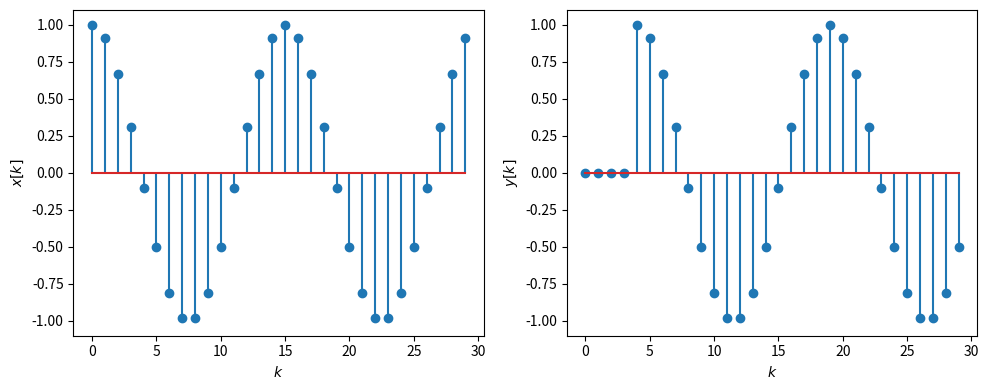
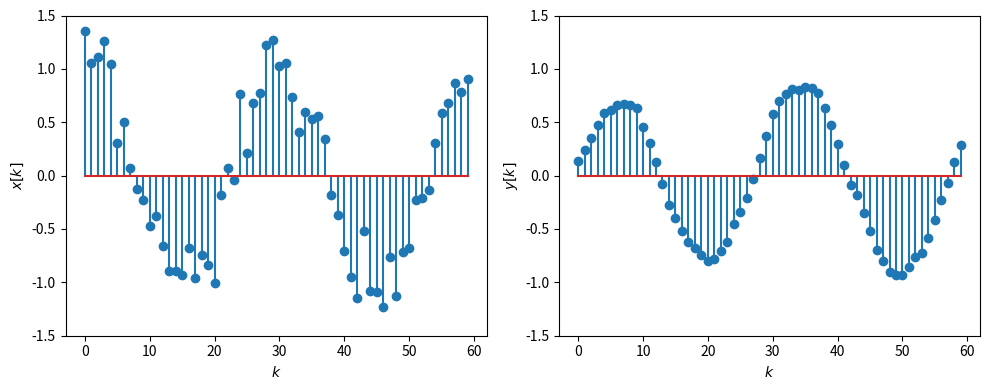
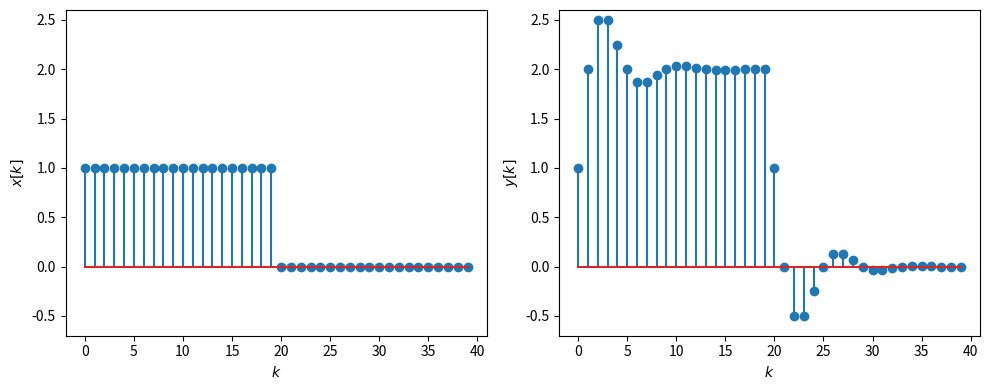

These figures' Python source, in order:
import numpy as np
from scipy import signal
import matplotlib.pyplot as plt
%matplotlib inline

a = 1.0
b = [0.0, 0.0, 0.0, 0.0, 1.0]

k = np.arange(30)
x = np.cos(2*np.pi/15 * k)
y = signal.lfilter(b, a, x)

plt.figure(figsize=(10, 4))
plt.subplot(121)
plt.stem(k, x)
plt.xlabel('$k$')
plt.ylabel(r'$x[k]$')
plt.ylim([-1.1, 1.1])

plt.subplot(122)
plt.stem(k, y)
plt.xlabel('$k$')
plt.ylabel('$y[k]$')
plt.ylim([-1.1, 1.1])
plt.tight_layout()

np.random.seed(seed=0)

M = 10
a = [1.0]
b = 1/M * np.ones(M)

k = np.arange(0, 60)
x = np.cos(2*np.pi/30 * k) + .2 * np.random.normal(size=(len(k)))
y = signal.lfilter(b, a, x)

plt.figure(figsize=(10, 4))
plt.subplot(121)
plt.stem(k, x)
plt.xlabel('$k$')
plt.ylabel(r'$x[k]$')
plt.ylim([-1.5, 1.5])

plt.subplot(122)
plt.stem(k, y)
plt.xlabel('$k$')
plt.ylabel('$y[k]$')
plt.ylim([-1.5, 1.5])
plt.tight_layout()

def rect(k, N):
    return np.where((k >= 0) & (k < N), 1.0, 0.0)


a = [1.0, -1.0, 1/2]
b = [1.0]

k = np.arange(0, 40)
x = rect(k, 20)
y = signal.lfilter(b, a, x)

plt.figure(figsize=(10, 4))
plt.subplot(121)
plt.stem(k, x)
plt.xlabel('$k$')
plt.ylabel(r'$x[k]$')
plt.ylim([-0.7, 2.6])

plt.subplot(122)
plt.stem(k, y)
plt.xlabel('$k$')
plt.ylabel('$y[k]$')
plt.ylim([-0.7, 2.6])
plt.tight_layout()